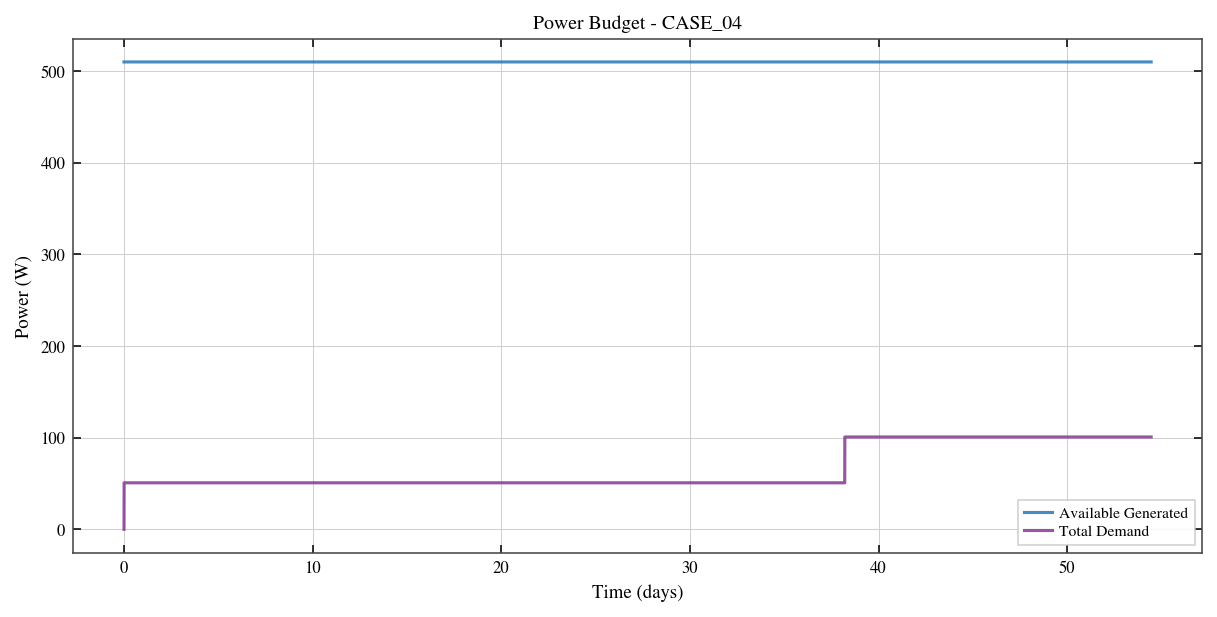

The data file committed next to this chart (first rows):
Elapsed_s, Generated_W, Consumed_W, Net_W, Illumination
0.0, 510.0, 0.0, 510.0, 1.0
60.0, 510.0, 50.77, 459.2, 1.0
120.0, 510.0, 50.77, 459.2, 1.0
180.0, 510.0, 50.77, 459.2, 1.0
240.0, 510.0, 50.77, 459.2, 1.0
300.0, 510.0, 50.77, 459.2, 1.0
360.0, 510.0, 50.77, 459.2, 1.0
420.0, 510.0, 50.77, 459.2, 1.0
480.0, 510.0, 50.77, 459.2, 1.0
540.0, 510.0, 50.77, 459.2, 1.0
600.0, 510.0, 50.77, 459.2, 1.0
660.0, 510.0, 50.77, 459.2, 1.0
720.0, 510.0, 50.77, 459.2, 1.0
780.0, 510.0, 50.77, 459.2, 1.0
840.0, 510.0, 50.77, 459.2, 1.0
900.0, 510.0, 50.77, 459.2, 1.0
960.0, 510.0, 50.77, 459.2, 1.0
1020, 510.0, 50.77, 459.2, 1.0
1080, 510.0, 50.77, 459.2, 1.0
1140, 510.0, 50.77, 459.2, 1.0
1200, 510.0, 50.77, 459.2, 1.0
1260, 510.0, 50.77, 459.2, 1.0
1320, 510.0, 50.77, 459.2, 1.0
1380, 510.0, 50.77, 459.2, 1.0
1440, 510.0, 50.77, 459.2, 1.0
1500, 510.0, 50.77, 459.2, 1.0
1560, 510.0, 50.77, 459.2, 1.0
1620, 510.0, 50.77, 459.2, 1.0
1680, 510.0, 50.77, 459.2, 1.0
1740, 510.0, 50.77, 459.2, 1.0
1800, 510.0, 50.77, 459.2, 1.0
1860, 510.0, 50.77, 459.2, 1.0
1920, 510.0, 50.77, 459.2, 1.0
1980, 510.0, 50.77, 459.2, 1.0
2040, 510.0, 50.77, 459.2, 1.0
2100, 510.0, 50.77, 459.2, 1.0
2160, 510.0, 50.77, 459.2, 1.0
2220, 510.0, 50.77, 459.2, 1.0
2280, 510.0, 50.77, 459.2, 1.0
2340, 510.0, 50.77, 459.2, 1.0
2400, 510.0, 50.77, 459.2, 1.0
2460, 510.0, 50.77, 459.2, 1.0
2520, 510.0, 50.77, 459.2, 1.0
2580, 510.0, 50.77, 459.2, 1.0
2640, 510.0, 50.77, 459.2, 1.0
2700, 510.0, 50.77, 459.2, 1.0
2760, 510.0, 50.77, 459.2, 1.0
2820, 510.0, 50.77, 459.2, 1.0
2880, 510.0, 50.77, 459.2, 1.0
2940, 510.0, 50.77, 459.2, 1.0
3000, 510.0, 50.77, 459.2, 1.0
3060, 510.0, 50.77, 459.2, 1.0
3120, 510.0, 50.77, 459.2, 1.0
3180, 510.0, 50.77, 459.2, 1.0
3240, 510.0, 50.77, 459.2, 1.0
3300, 510.0, 50.77, 459.2, 1.0
3360, 510.0, 50.77, 459.2, 1.0
3420, 510.0, 50.77, 459.2, 1.0
3480, 510.0, 50.77, 459.2, 1.0
3540, 510.0, 50.77, 459.2, 1.0
... 78,352 more rows
